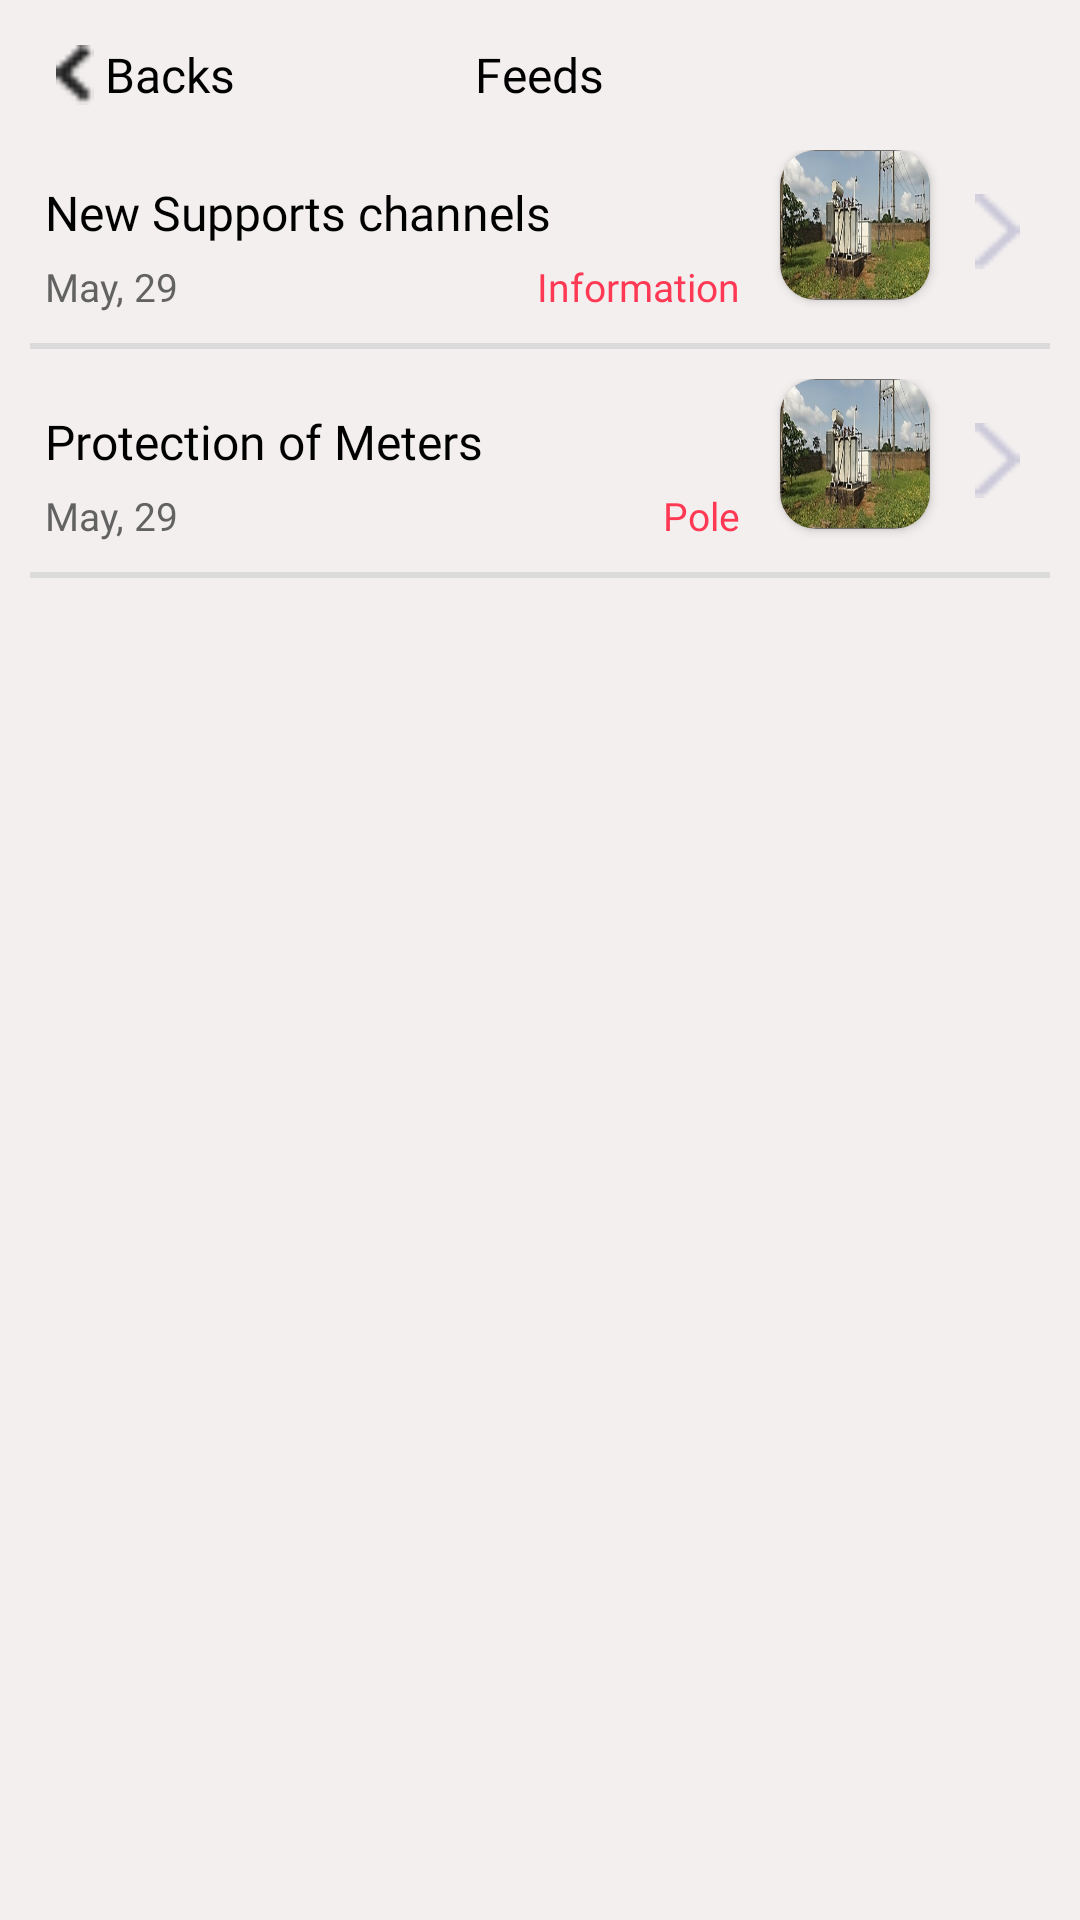

The Android layout XML behind this screen, and the referenced resources:
<!-- AndroidManifest.xml: application theme Theme.366Power -->
<!-- res/layout/fragment_feeds.xml -->
<?xml version="1.0" encoding="utf-8"?>
<RelativeLayout xmlns:android="http://schemas.android.com/apk/res/android"
    xmlns:tools="http://schemas.android.com/tools"
    android:layout_width="match_parent"
    android:layout_height="match_parent"
    android:background="@color/backOne"
    xmlns:app="http://schemas.android.com/apk/res-auto"
    tools:context=".Fragment.FeedsFrag">

    <ScrollView
        android:layout_width="match_parent"
        android:layout_height="match_parent"
        android:layout_alignParentStart="true"
        android:layout_alignParentTop="true"
        android:visibility="visible">

    <LinearLayout
        android:layout_width="match_parent"
        android:layout_height="wrap_content"
        android:orientation="vertical">
<RelativeLayout
    android:layout_width="match_parent"
    android:layout_height="wrap_content">

    <RelativeLayout
        android:layout_width="wrap_content"
        android:id="@+id/relative"
        android:layout_height="50dp">

        <ImageView
            android:layout_width="20dp"
            android:layout_height="20dp"
            android:id="@+id/iVBack"
            android:layout_marginStart="15dp"
            android:layout_centerVertical="true"
            android:src="@drawable/path" />
        <TextView
            android:layout_width="wrap_content"
            android:layout_height="wrap_content"
            android:layout_centerInParent="true"
            android:layout_toEndOf="@+id/iVBack"
            android:fontFamily="@font/robotoregular"
            android:text="Backs"
            android:id="@+id/txBack"
            android:textColor="@color/black"
            android:textSize="16sp" />


    </RelativeLayout>
        <TextView
            android:layout_width="wrap_content"
            android:layout_height="wrap_content"
            android:layout_centerInParent="true"
            android:fontFamily="@font/robotobold"
            android:text="Feeds"
            android:gravity="center"
            android:textColor="@color/black"
            android:textSize="16sp" />



</RelativeLayout>


<RelativeLayout
    android:layout_width="wrap_content"
    android:id="@+id/rlDetails"
    android:layout_height="wrap_content">

    <TextView
        android:layout_width="wrap_content"
        android:layout_height="wrap_content"
        android:layout_marginTop="10dp"
        android:layout_marginStart="15dp"
        android:id="@+id/txTitle"
        android:fontFamily="@font/robotobold"
        android:text="New Supports channels"
        android:textColor="@color/black"
        android:textSize="16sp" />

    <TextView
        android:id="@+id/txTime"
        android:layout_width="wrap_content"
        android:layout_height="wrap_content"
        android:layout_marginTop="5dp"
        android:layout_marginStart="15dp"
        android:layout_below="@+id/txTitle"
        android:fontFamily="@font/robotoregular"
        android:text="May, 29"
        android:textColor="@color/grey_light"
        android:textSize="13sp" />

    <TextView
        android:layout_width="wrap_content"
        android:layout_height="wrap_content"
        android:layout_marginTop="5dp"
        android:visibility="visible"
        android:layout_below="@+id/txTitle"
        android:fontFamily="@font/robotoregular"
        android:text="Information "
        android:layout_marginEnd="10dp"
        android:layout_toStartOf="@+id/iv"
        android:textColor="@color/pink"
        android:textSize="13sp" />
    <com.google.android.material.card.MaterialCardView
        android:layout_width="50dp"
        android:layout_height="50dp"
        app:cardCornerRadius="12dp"
        android:layout_marginEnd="10dp"
        android:id="@+id/iv"
        android:layout_toStartOf="@+id/ivNext"
        app:cardElevation="2dp">

        <ImageView
            android:layout_width="match_parent"
            android:layout_height="match_parent"
            android:scaleType="fitXY"
            android:src="@drawable/img" />


    </com.google.android.material.card.MaterialCardView>



    <ImageView
        android:layout_width="25dp"
        android:layout_height="25dp"
        android:id="@+id/ivNext"
        android:layout_centerVertical="true"
        android:layout_marginEnd="15dp"
        android:layout_alignParentEnd="true"
        android:src="@drawable/right" />


</RelativeLayout>

<View
    android:layout_width="match_parent"
    android:layout_height="2dp"
    android:layout_margin="10dp"
    android:background="@color/viewgrey"/>

        <RelativeLayout
            android:layout_width="wrap_content"
            android:layout_height="wrap_content">

            <TextView
                android:layout_width="wrap_content"
                android:layout_height="wrap_content"
                android:layout_marginTop="10dp"
                android:layout_marginStart="15dp"
                android:id="@+id/txTitle1"
                android:fontFamily="@font/robotobold"
                android:text="Protection of Meters"
                android:textColor="@color/black"
                android:textSize="16sp" />

            <TextView
                android:id="@+id/txTime1"
                android:layout_width="wrap_content"
                android:layout_height="wrap_content"
                android:layout_marginTop="5dp"
                android:layout_marginStart="15dp"
                android:layout_below="@+id/txTitle1"
                android:fontFamily="@font/robotoregular"
                android:text="May, 29"
                android:textColor="@color/grey_light"
                android:textSize="13sp" />

            <TextView
                android:layout_width="wrap_content"
                android:layout_height="wrap_content"
                android:layout_below="@+id/txTitle1"
                android:layout_marginTop="5dp"
                android:layout_marginEnd="10dp"
                android:layout_toStartOf="@+id/iv1"
                android:fontFamily="@font/robotoregular"
                android:text="Pole "
                android:textColor="@color/pink"
                android:textSize="13sp"
                android:visibility="visible" />
            <com.google.android.material.card.MaterialCardView
                android:layout_width="50dp"
                android:layout_height="50dp"
                app:cardCornerRadius="12dp"
                android:layout_marginEnd="10dp"
                android:id="@+id/iv1"
                android:layout_toStartOf="@+id/ivNext1"
                app:cardElevation="2dp">

                <ImageView
                    android:layout_width="match_parent"
                    android:layout_height="match_parent"
                    android:scaleType="fitXY"
                    android:src="@drawable/img" />


            </com.google.android.material.card.MaterialCardView>



            <ImageView
                android:layout_width="25dp"
                android:layout_height="25dp"
                android:id="@+id/ivNext1"
                android:layout_centerVertical="true"
                android:layout_marginEnd="15dp"
                android:layout_alignParentEnd="true"
                android:src="@drawable/right" />


        </RelativeLayout>

        <View
            android:layout_width="match_parent"
            android:layout_height="2dp"
            android:layout_margin="10dp"
            android:background="@color/viewgrey"/>


    </LinearLayout>


    </ScrollView>
</RelativeLayout>
<!-- resources referenced by this layout -->
<resources>
  <color name="backOne">#F3EFEF</color>
  <color name="black">#FF000000</color>
  <color name="grey_light">#BF333333</color>
  <color name="pink">#FF3954</color>
  <color name="viewgrey">#dbdbdb</color>
  <!-- drawable img: jpg bitmap (drawable, 128141 bytes) -->
  <!-- drawable path: png bitmap (drawable, 200 bytes) -->
  <!-- drawable right: png bitmap (drawable, 298 bytes) -->
  <style name="Theme.366Power" parent="Theme.MaterialComponents.DayNight.NoActionBar">
          
          <item name="colorPrimary">@color/purple_500</item>
          <item name="colorPrimaryVariant">@color/purple_700</item>
          <item name="colorOnPrimary">@color/white</item>
          
          <item name="colorSecondary">@color/teal_200</item>
          <item name="colorSecondaryVariant">@color/teal_700</item>
          <item name="colorOnSecondary">@color/black</item>
          
          <item name="android:statusBarColor" tools:targetApi="l">?attr/colorPrimaryVariant</item>
          
      </style>
  <color name="purple_500">#167756</color>
  <color name="purple_700">#167756</color>
  <color name="white">#FFFFFFFF</color>
  <color name="teal_200">#FF03DAC5</color>
  <color name="teal_700">#FF018786</color>
</resources>
